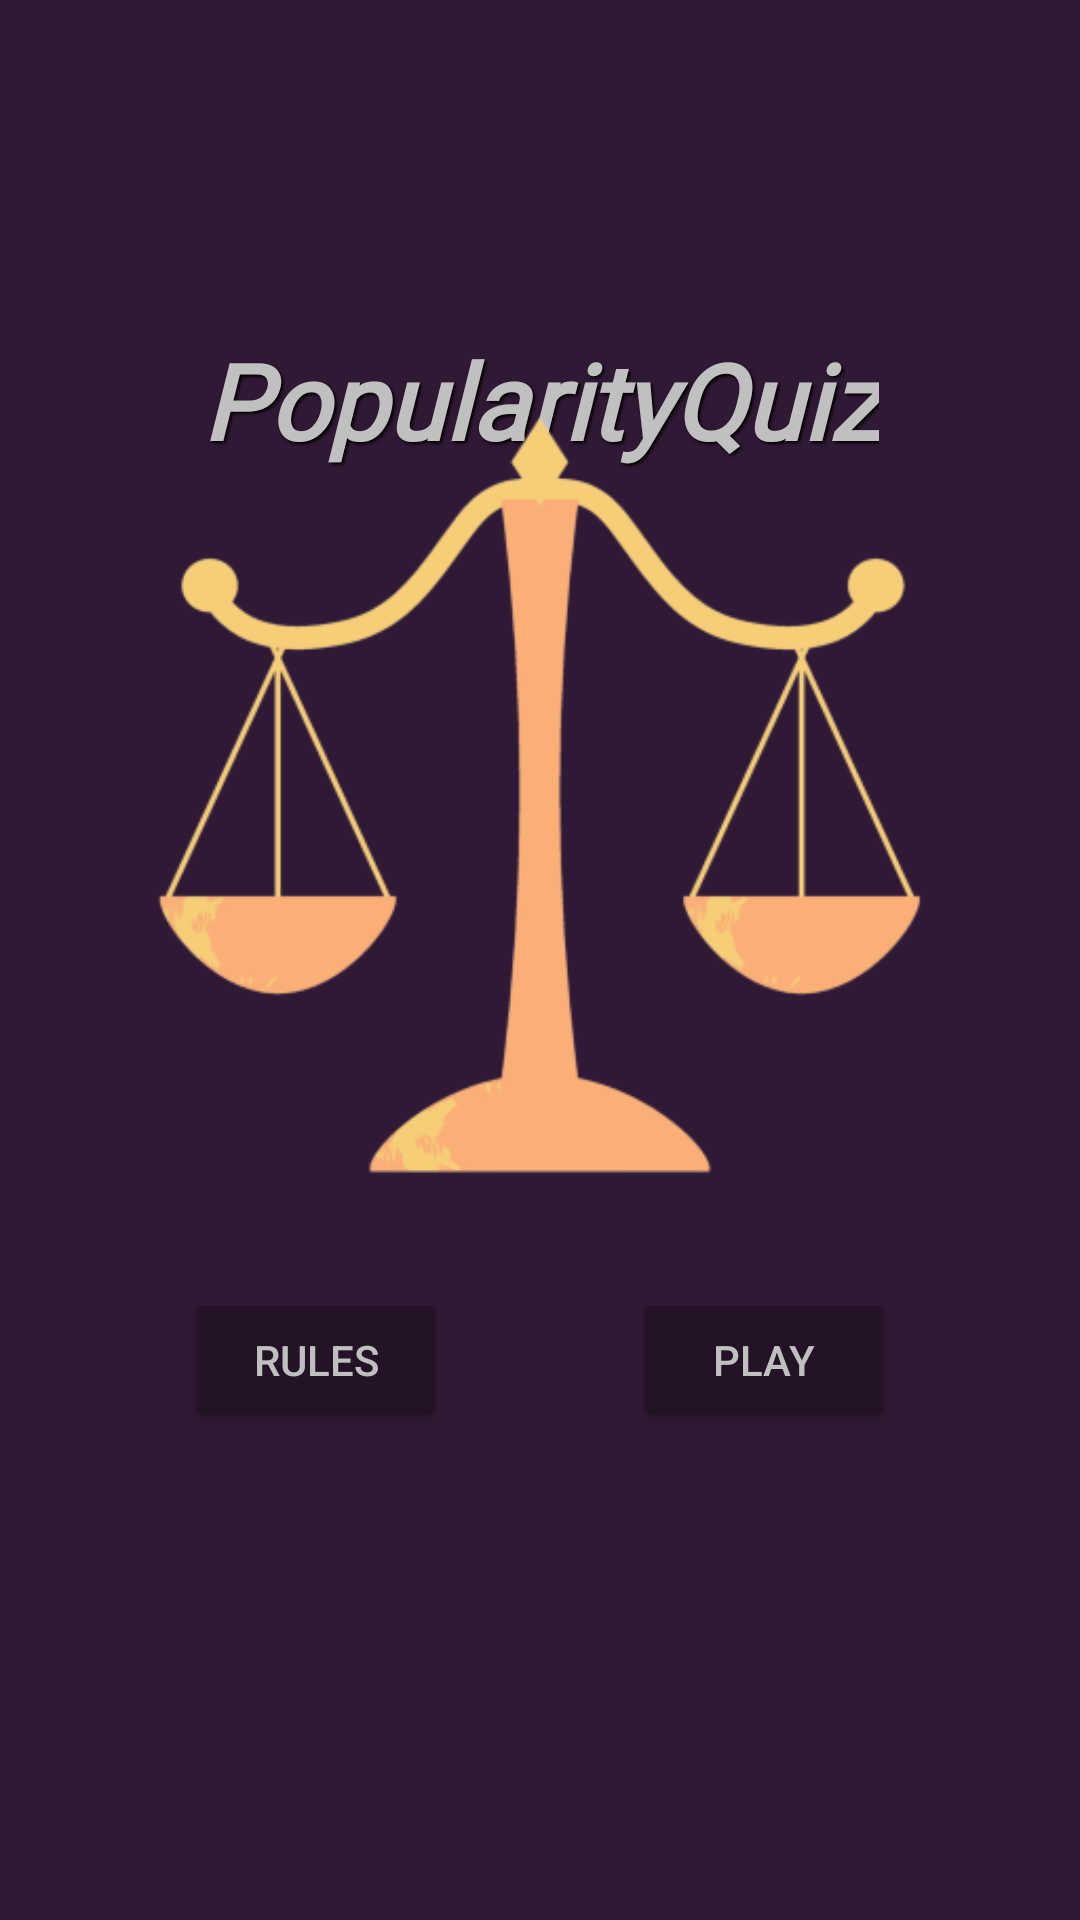

Reconstruct the res/layout file that produces this screen, plus the resources it refers to.
<!-- AndroidManifest.xml: application theme Theme.PopularityQuiz -->
<!-- res/layout/fragment_title.xml -->
<?xml version="1.0" encoding="utf-8"?>
<layout xmlns:android="http://schemas.android.com/apk/res/android"
    xmlns:app="http://schemas.android.com/apk/res-auto">

    <androidx.constraintlayout.widget.ConstraintLayout
        android:layout_width="match_parent"
        android:layout_height="match_parent"
        android:background="@color/translucent_box">

        <androidx.constraintlayout.widget.Guideline
            android:id="@+id/margin_top_guide"
            android:layout_width="wrap_content"
            android:layout_height="wrap_content"
            android:orientation="horizontal"
            app:layout_constraintGuide_begin="@dimen/default_margin" />

        <TextView
            android:id="@+id/quizTitle"
            style="@style/finalScoreTextStyle"
            android:layout_width="wrap_content"
            android:layout_height="wrap_content"
            android:text="@string/quizTitle"
            android:textSize="35sp"
            app:layout_constraintEnd_toEndOf="parent"
            app:layout_constraintStart_toStartOf="parent"
            app:layout_constraintTop_toBottomOf="@id/margin_top_guide" />

        <Button
            android:id="@+id/rulesBtn"
            android:layout_width="wrap_content"
            android:layout_height="wrap_content"
            android:layout_marginTop="@dimen/default_margin"
            android:backgroundTint="@color/play_btn_color"
            android:text="@string/rules_text"
            android:textColor="@color/text_color"
            app:layout_constraintBottom_toBottomOf="parent"
            app:layout_constraintEnd_toStartOf="@id/playBtn"
            app:layout_constraintHorizontal_chainStyle="spread"
            app:layout_constraintStart_toStartOf="parent"
            app:layout_constraintTop_toBottomOf="@id/quizTitle" />

        <Button
            android:id="@+id/playBtn"
            android:layout_width="wrap_content"
            android:layout_height="wrap_content"
            android:layout_marginTop="@dimen/default_margin"
            android:backgroundTint="@color/play_btn_color"
            android:text="@string/play"
            android:textColor="@color/text_color"
            app:layout_constraintBottom_toBottomOf="parent"
            app:layout_constraintEnd_toEndOf="parent"
            app:layout_constraintStart_toEndOf="@id/rulesBtn"
            app:layout_constraintTop_toBottomOf="@id/quizTitle" />


        <ImageView
            android:id="@+id/scaleImage"
            android:layout_width="wrap_content"
            android:layout_height="wrap_content"
            android:scaleType="centerInside"
            app:layout_constraintBottom_toTopOf="@id/margin_bottom_guide"
            app:layout_constraintEnd_toEndOf="parent"
            app:layout_constraintStart_toStartOf="parent"
            app:layout_constraintTop_toTopOf="parent"
            app:srcCompat="@drawable/scale" />

        <androidx.constraintlayout.widget.Guideline
            android:id="@+id/margin_bottom_guide"
            android:layout_width="wrap_content"
            android:layout_height="wrap_content"
            android:orientation="horizontal"
            app:layout_constraintGuide_end="@dimen/default_margin" />

    </androidx.constraintlayout.widget.ConstraintLayout>
</layout>
<!-- resources referenced by this layout -->
<resources>
  <color name="play_btn_color">#241327</color>
  <color name="text_color">#c0c0c0</color>
  <color name="translucent_box">#301934</color>
  <dimen name="default_margin">110dp</dimen>
  <!-- drawable scale: png bitmap (drawable-v24, 37624 bytes) -->
  <string name="play">Play</string>
  <string name="quizTitle">PopularityQuiz</string>
  <string name="rules_text">rules</string>
  <style name="finalScoreTextStyle">
          <item name="android:layout_width">wrap_content</item>
          <item name="android:layout_height">wrap_content</item>
          <item name="android:fontFamily">@font/roboto</item>
          <item name="android:textAlignment">center</item>
          <item name="android:textColor">@color/text_color</item>
          <item name="android:textSize">30sp</item>
          <item name="android:textStyle">bold|italic</item>
          <item name="android:shadowColor">@color/black</item>
          <item name="android:shadowDx">2</item>
          <item name="android:shadowDy">2</item>
          <item name="android:shadowRadius">2</item>
      </style>
  <style name="Theme.PopularityQuiz" parent="Theme.MaterialComponents.DayNight.NoActionBar">
          
          <item name="colorPrimary">@color/play_btn_color</item>
          <item name="colorPrimaryVariant">@color/status_bar_color</item>
          <item name="colorOnPrimary">@color/white</item>
          
          <item name="colorSecondary">@color/teal_200</item>
          <item name="colorSecondaryVariant">@color/teal_700</item>
          <item name="colorOnSecondary">@color/black</item>
          
          <item name="android:statusBarColor" tools:targetApi="l">?attr/colorPrimaryVariant</item>
          
      </style>
  <color name="black">#FF000000</color>
  <color name="status_bar_color">#201122</color>
  <color name="white">#FFFFFFFF</color>
  <color name="teal_200">#FF03DAC5</color>
  <color name="teal_700">#FF018786</color>
</resources>
